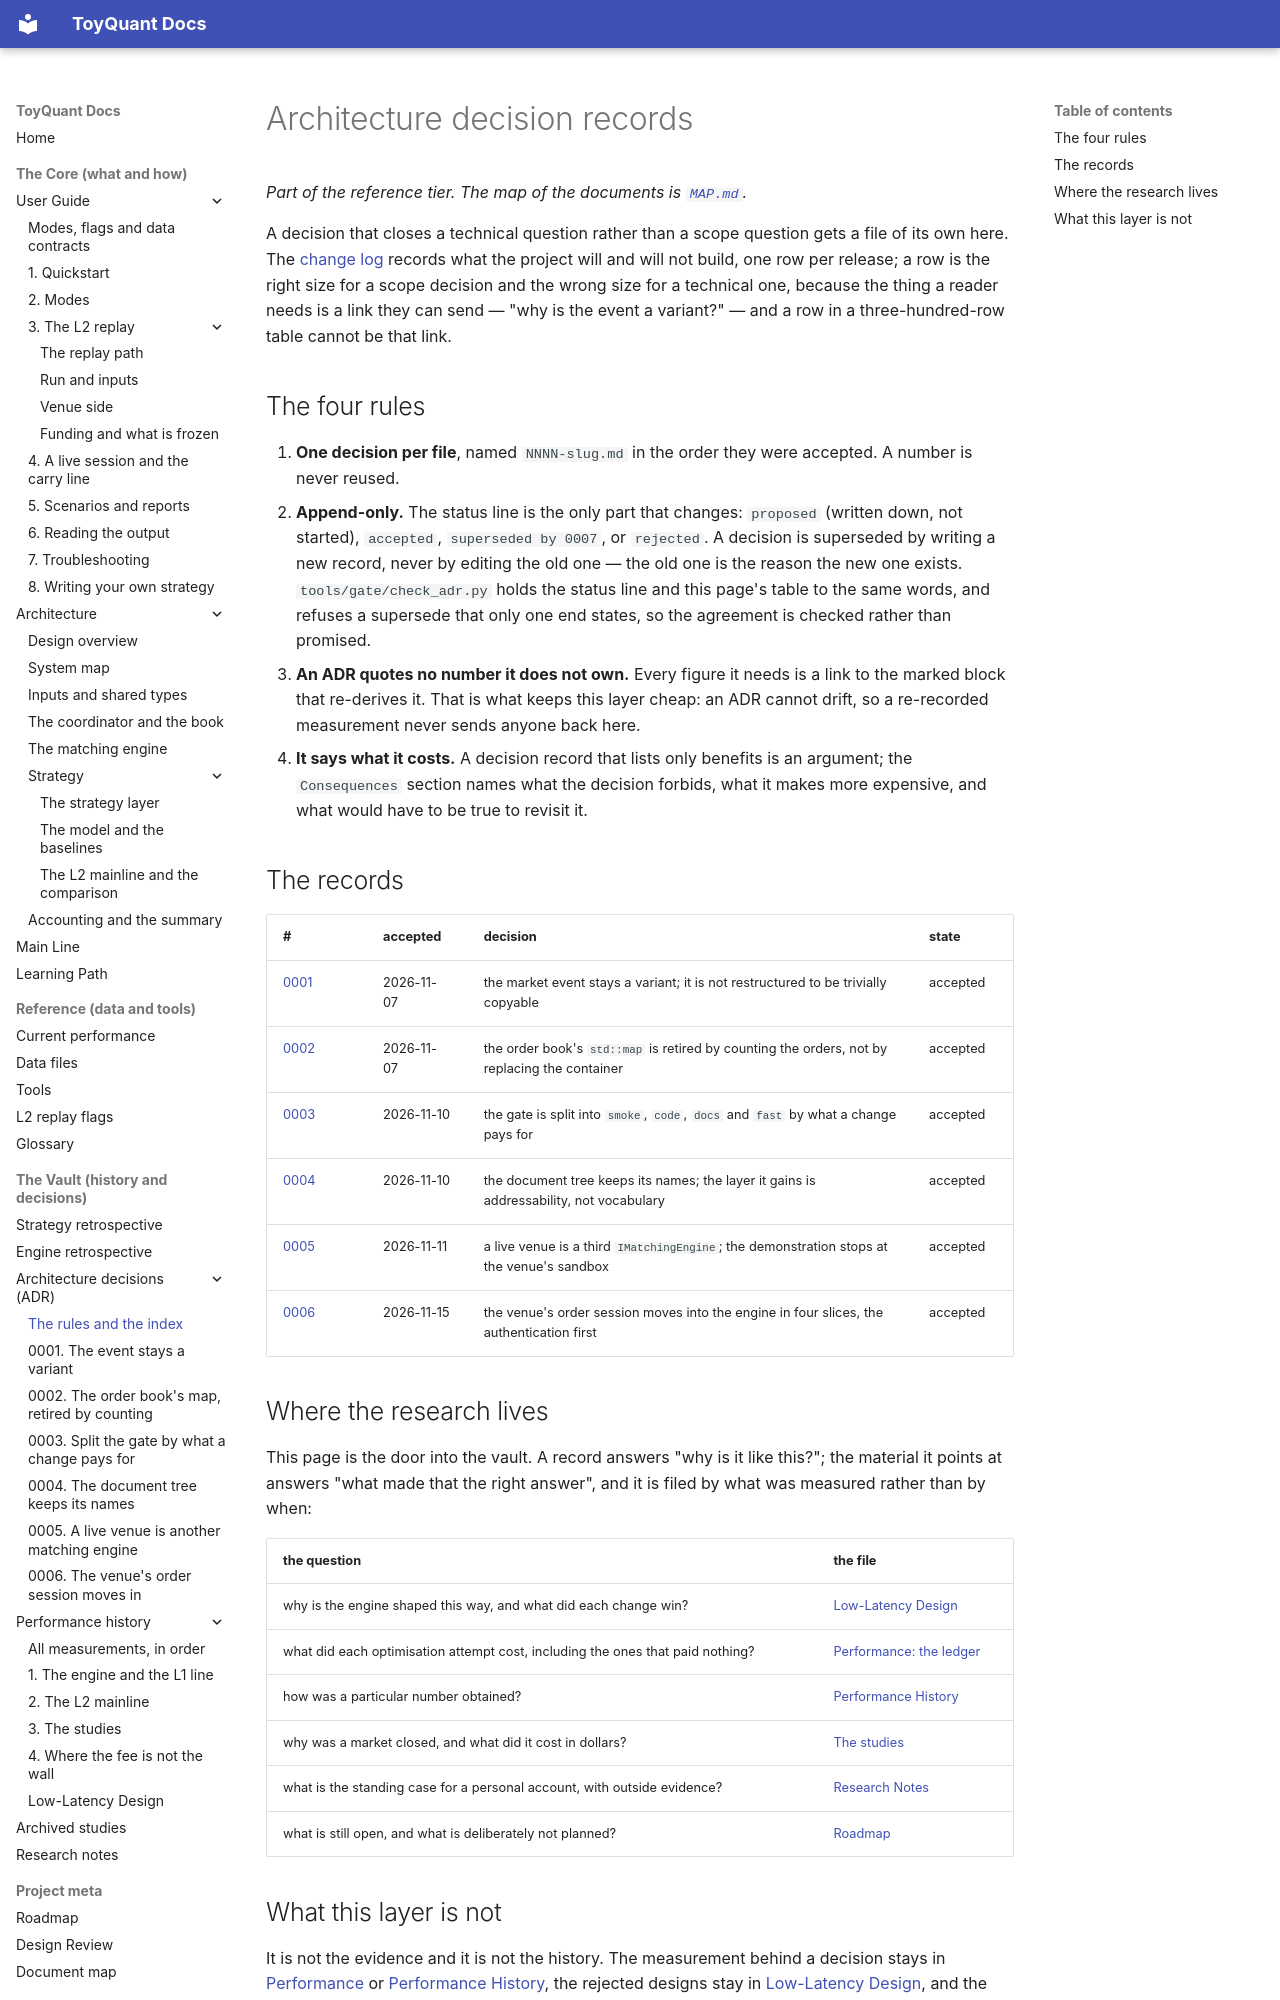

repository: 12mango/ToyQuant · page: adr/index.html · generator: mkdocs

# Architecture decision records

*Part of the reference tier. The map of the documents is [`MAP.md`](../MAP.md).*

A decision that closes a technical question rather than a scope question gets a file of its own here. The
[change log](../ROADMAP.md#change-log) records what the project will and will not build, one row per release; a row is the
right size for a scope decision and the wrong size for a technical one, because the thing a reader needs is a link they
can send — "why is the event a variant?" — and a row in a three-hundred-row table cannot be that link.

## The four rules

1. **One decision per file**, named `NNNN-slug.md` in the order they were accepted. A number is never reused.
2. **Append-only.** The status line is the only part that changes: `proposed` (written down, not started), `accepted`,
   `superseded by 0007`, or `rejected`. A decision is superseded by writing a new record, never by editing the old one —
   the old one is the reason the new one exists. `tools/gate/check_adr.py` holds the status line and this page's table to
   the same words, and refuses a supersede that only one end states, so the agreement is checked rather than promised.
3. **An ADR quotes no number it does not own.** Every figure it needs is a link to the marked block that re-derives it.
   That is what keeps this layer cheap: an ADR cannot drift, so a re-recorded measurement never sends anyone back here.
4. **It says what it costs.** A decision record that lists only benefits is an argument; the `Consequences` section names
   what the decision forbids, what it makes more expensive, and what would have to be true to revisit it.

## The records

| # | accepted | decision | state |
|---|---|---|---|
| [0001](0001-the-event-stays-a-variant.md) | 2026-11-07 | the market event stays a variant; it is not restructured to be trivially copyable | accepted |
| [0002](0002-retire-the-orderbook-map-by-counting.md) | 2026-11-07 | the order book's `std::map` is retired by counting the orders, not by replacing the container | accepted |
| [0003](0003-split-the-gate-by-what-a-change-pays-for.md) | 2026-11-10 | the gate is split into `smoke`, `code`, `docs` and `fast` by what a change pays for | accepted |
| [0004](0004-the-document-tree-keeps-its-names.md) | 2026-11-10 | the document tree keeps its names; the layer it gains is addressability, not vocabulary | accepted |
| [0005](0005-a-live-venue-is-another-matching-engine.md) | 2026-11-11 | a live venue is a third `IMatchingEngine`; the demonstration stops at the venue's sandbox | accepted |
| [0006](0006-the-venue-order-session-moves-in.md) | 2026-11-15 | the venue's order session moves into the engine in four slices, the authentication first | accepted |

## Where the research lives

This page is the door into the vault. A record answers "why is it like this?"; the material it points at answers "what
made that the right answer", and it is filed by what was measured rather than by when:

| the question | the file |
|---|---|
| why is the engine shaped this way, and what did each change win? | [Low-Latency Design](../performance/design.md#7-designs-that-were-measured-and-rejected) |
| what did each optimisation attempt cost, including the ones that paid nothing? | [Performance: the ledger](../PERFORMANCE.md#5-optimization-ledger) |
| how was a particular number obtained? | [Performance History](../PERFORMANCE_HISTORY.md) |
| why was a market closed, and what did it cost in dollars? | [The studies](../archive/studies.md) |
| what is the standing case for a personal account, with outside evidence? | [Research Notes](../archive/research-notes.md) |
| what is still open, and what is deliberately not planned? | [Roadmap](../ROADMAP.md) |
